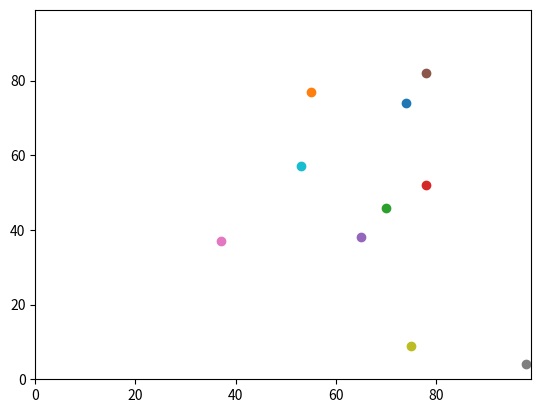

Reproduce this figure in Python.
#keep imports to the top

import random
#imports a random number generator
import operator
#imported to look at the largest x coordinate instead of y
import matplotlib.pyplot
#imports the plotting graph

num_of_agents = 10
#number of agents

num_of_iterations = 100
#changes number of times coordinates change

agents = []
#this is an empty list
#below is a for loop to create as many agents as we like
for j in range(num_of_iterations):
    for i in range(num_of_agents):
        agents.append ([random.randint(0,99),random.randint(0,99)])
    #this appends the list, adding the coordinates in without having to make variables first
#because of the use of i here change the agents from [0][0] to [i][0] etc

for j in range(num_of_iterations):
    for i in range(num_of_agents):
#random.random generates a random number between 0 to 1
        if random.random() < 0.5:
            agents[i][0] = (agents[i][0] + 1) % 100
        else:
            agents[i][0] = (agents[i][0] - 1) % 100
#control flows saying if the random number is below 0.5 either
    #add 1 to it or (else) subtract 1
#change y0 and x0 to agents [0][0] and agents [0][1]
#%100 is to ensure no points fall off the graph

        if random.random() < 0.5:
            agents[i][1] = (agents[i][1] + 1) % 100
        else:
            agents[i][1] = (agents[i][1] - 1) % 100
            #control flows saying if the random number is below 0.5 either
            #add 1 to it or (else) subtract 1


print (agents)

print (max(agents, key=operator.itemgetter(1)))
#operator.itemgetter gets the second element of the coordinate

'''answer = (((agents [0][0] - agents [1][0])**2) + ((agents [0][1] - agents [1][1])**2))**0.5
print(answer)'''
#this is the equation to figure out the distance between points

matplotlib.pyplot.ylim(0, 99)
matplotlib.pyplot.xlim(0, 99)
for i in range (num_of_agents):
    matplotlib.pyplot.scatter(agents[i][1],agents[i][0])
matplotlib.pyplot.show()
#need for for loop here to ensure all 10 agents are included
